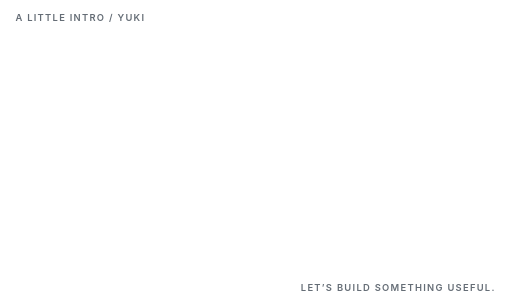
t = 0.00 s
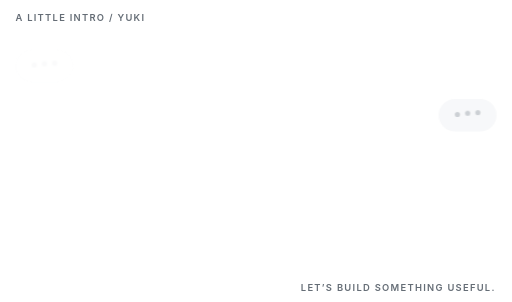
t = 0.99 s
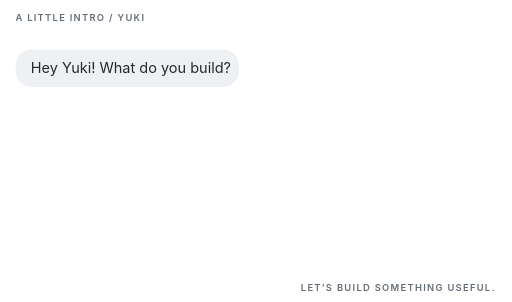
t = 1.98 s
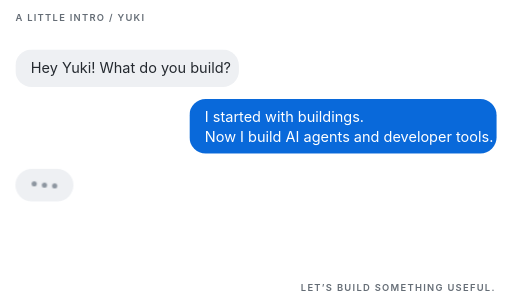
t = 2.98 s
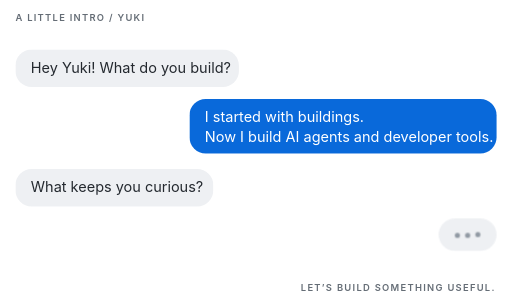
t = 3.97 s
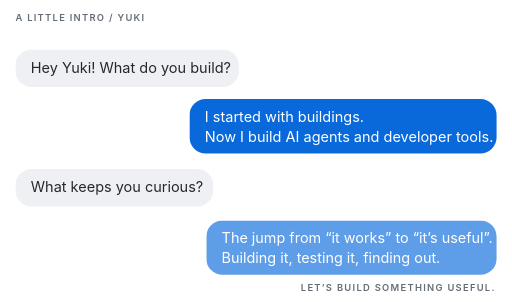
t = 4.96 s

The animated SVG that drew these frames (rendered in a browser with its animation timeline set to each time). Animation: 3 CSS @keyframes rules; one cycle of 5.95 s, repeats indefinitely.

<svg xmlns="http://www.w3.org/2000/svg" width="600" height="354" viewBox="0 0 600 354" role="img" aria-labelledby="title desc">
<title id="title">A conversation with Yuki</title>
<desc id="desc">Yuki studied architecture and now builds AI agents and developer tools, exploring what makes them useful through building and testing.</desc>
<style>
text{font-family:-apple-system,BlinkMacSystemFont,"Segoe UI",Arial,sans-serif;font-size:17px;fill:#24292f}
.label{font-size:11px;font-weight:600;letter-spacing:1.5px;fill:#656d76}
.incoming{fill:#eef0f3}.outgoing{fill:#0969da}.reply{fill:#fff}
.dot{fill:#8c959f;animation:bounce .65s ease-in-out infinite alternate}
.message{animation:appear .38s cubic-bezier(.16,1,.3,1) both}
.typing{animation:typing 1.05s both}
@keyframes appear{from{opacity:0;transform:translateY(6px) scale(.985)}to{opacity:1;transform:translateY(0) scale(1)}}
@keyframes typing{0%,100%{opacity:0}15%,80%{opacity:1}}
@keyframes bounce{to{transform:translateY(-4px)}}
@media(prefers-color-scheme:dark){text{fill:#e6edf3}.label{fill:#9199a4}.incoming{fill:#262c36}.outgoing{fill:#2478db}.reply{fill:#fff}}
@media(prefers-reduced-motion:reduce){.message{animation:none}.typing{display:none}.dot{animation:none}}
</style>
<text x="18" y="25" class="label">A LITTLE INTRO / YUKI</text>

<g transform="translate(18 58)"><g class="typing" style="animation-delay:0s"><rect class="incoming" width="68" height="38" rx="19"/>
<g transform="translate(22 20)"><circle class="dot" r="3" style="animation-delay:0.0s"/></g>
<g transform="translate(34 20)"><circle class="dot" r="3" style="animation-delay:0.15s"/></g>
<g transform="translate(46 20)"><circle class="dot" r="3" style="animation-delay:0.3s"/></g>
</g></g>
<g transform="translate(18 58)"><g class="message" style="animation-delay:1.05s;transform-origin:0px 44px"><rect class="incoming" width="262" height="44" rx="19"/>
<text x="18" y="27" class="body">Hey Yuki! What do you build?</text>
</g></g>
<g transform="translate(514 116)"><g class="typing" style="animation-delay:0.95s"><rect class="incoming" width="68" height="38" rx="19"/>
<g transform="translate(22 20)"><circle class="dot" r="3" style="animation-delay:0.0s"/></g>
<g transform="translate(34 20)"><circle class="dot" r="3" style="animation-delay:0.15s"/></g>
<g transform="translate(46 20)"><circle class="dot" r="3" style="animation-delay:0.3s"/></g>
</g></g>
<g transform="translate(222 116)"><g class="message" style="animation-delay:2.0s;transform-origin:360px 64px"><rect class="outgoing" width="360" height="64" rx="19"/>
<text x="18" y="27" class="reply">I started with buildings.</text>
<text x="18" y="50" class="reply">Now I build AI agents and developer tools.</text>
</g></g>
<g transform="translate(18 198)"><g class="typing" style="animation-delay:2.35s"><rect class="incoming" width="68" height="38" rx="19"/>
<g transform="translate(22 20)"><circle class="dot" r="3" style="animation-delay:0.0s"/></g>
<g transform="translate(34 20)"><circle class="dot" r="3" style="animation-delay:0.15s"/></g>
<g transform="translate(46 20)"><circle class="dot" r="3" style="animation-delay:0.3s"/></g>
</g></g>
<g transform="translate(18 198)"><g class="message" style="animation-delay:3.4s;transform-origin:0px 44px"><rect class="incoming" width="232" height="44" rx="19"/>
<text x="18" y="27" class="body">What keeps you curious?</text>
</g></g>
<g transform="translate(514 256)"><g class="typing" style="animation-delay:3.85s"><rect class="incoming" width="68" height="38" rx="19"/>
<g transform="translate(22 20)"><circle class="dot" r="3" style="animation-delay:0.0s"/></g>
<g transform="translate(34 20)"><circle class="dot" r="3" style="animation-delay:0.15s"/></g>
<g transform="translate(46 20)"><circle class="dot" r="3" style="animation-delay:0.3s"/></g>
</g></g>
<g transform="translate(240 256)"><g class="message" style="animation-delay:4.9s;transform-origin:342px 64px"><rect class="outgoing" width="342" height="64" rx="19"/>
<text x="18" y="27" class="reply">The jump from “it works” to “it’s useful”.</text>
<text x="18" y="50" class="reply">Building it, testing it, finding out.</text>
</g></g>
<text x="581" y="341" text-anchor="end" class="label">LET’S BUILD SOMETHING USEFUL.</text></svg>
